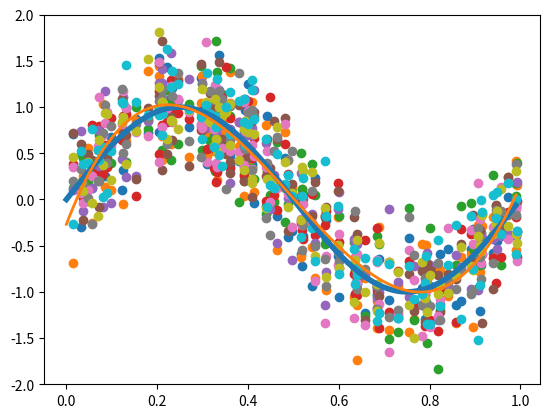

The script that saved this image:
# -*- coding: utf-8 -*-
"""
Created on Sat Jun 24 11:18:47 2018

[redacted]
"""

import numpy as np
import random
import matplotlib.pyplot as plot

np.random.seed(245)
#k cannot be more than domain_len 
k = 100       #(<=10000)
domain_len = 10000
l = 10
mean = 0
var = 0.1
deg = 4
#l data sets on the domain each with k points with gaussioan noise added
d_space = np.linspace(0, 1, num = domain_len)
x_space = np.asarray(random.sample(list(d_space),k))
E =[]
D = np.zeros(l)
"""
for i in range(k):
    #x_space = np.asarray(random.sample(list(d_space),k))
    for j in range(l):
        E[j] = np.sin(2*np.pi * x_space) + np.random.normal(mean,np.sqrt(var),size=k)
"""
for j in range(l):
    random.seed(245)
    E.append(np.sin(2*np.pi * x_space) + np.random.normal(mean,np.sqrt(var),size=k))
D = np.asarray(E)

# 43 - 44 plots all the data sets. Comment them to ignore them
for i in range(l):
    plot.scatter(x_space,D[i])

    
'''  

'''
cum_x = []
cum_y = []
for i in range(l):
    for j in range(k):
        cum_x.append(x_space[j])
        cum_y.append(D[i][j])        
        

p = np.polyfit(cum_x, cum_y, deg, rcond=None, full=False, w=None, cov=False)        
def poly_func(x_space,p,deg,ith):
    y = 0
    for i in range(deg+1):
        y = y + ((p[i])*((x_space[ith])**(deg-i)))
        
    return(y)
y_predict1 = np.zeros(len(x_space))
for i in range(len(x_space)):
    y_predict1[i] = poly_func(x_space,p,deg,i)
    
y_predict = np.zeros(100)
t = np.arange(0.0, 1.0, 0.01)
for i in range(100):
    y_predict[i] = poly_func(t,p,deg,i)

t = np.arange(0.0, 1.0, 0.01)
s = np.sin(2*np.pi *t)
line, = plot.plot(t, s, lw=4)
line, = plot.plot(t, y_predict, lw=2)
plot.ylim(-2,2)
plot.show()
    
    

    
    
        
        

